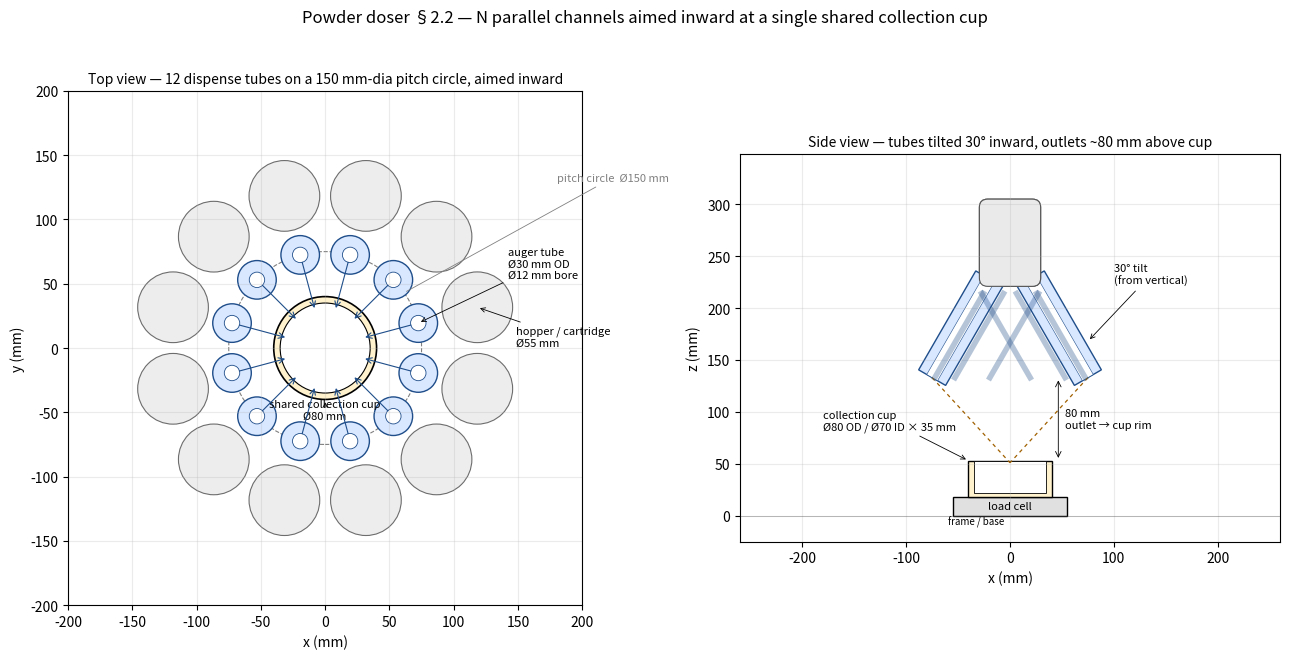

Python code for this plot: (Note: this script raises an exception after producing the figure.)
"""
2D freeform schematic of the §2.2 "inward-pointing single collection point"
dispense geometry.

Two views are drawn (top and side), with realistic dimensions taken from
design/brainstorming.md §2.2:

  * N ~= 12 dispense tubes, ~30 mm OD
  * arranged on a ~150 mm pitch-circle radius
  * aimed inward and downward at a single shared collection cup
  * cup ~80 mm OD (~40 mm radius), seated on a load cell directly below
  * tube outlets sit ~80 mm above the cup rim, tilted ~30 deg from vertical

Output: sketch_top_side.png (saved next to this script).
"""

from pathlib import Path

import matplotlib.patches as mpatches
import matplotlib.pyplot as plt
import numpy as np

# --- design constants (mm) -------------------------------------------------
N_CHANNELS = 12
TUBE_OD = 30.0
TUBE_ID = 12.0           # auger bore
PITCH_RADIUS = 75.0      # circle that the tube *outlets* lie on (top view); 150 mm dia per §2.2
CUP_OD = 80.0
CUP_ID = 70.0
CUP_HEIGHT = 35.0
LOAD_CELL_W = 110.0
LOAD_CELL_H = 18.0
TUBE_TILT_DEG = 30.0     # angle from vertical
TUBE_LEN = 110.0         # visible auger-tube length
RESERVOIR_OD = 55.0
RESERVOIR_H = 80.0
OUTLET_HEIGHT_ABOVE_CUP = 80.0  # vertical distance, outlet -> cup rim


# --- figure ---------------------------------------------------------------
fig, (ax_top, ax_side) = plt.subplots(
    1, 2, figsize=(13, 6.5), gridspec_kw={"width_ratios": [1, 1.05]}
)


# --- top view -------------------------------------------------------------
ax_top.set_aspect("equal")
ax_top.set_title(
    f"Top view — {N_CHANNELS} dispense tubes on a "
    f"{2 * PITCH_RADIUS:.0f} mm-dia pitch circle, aimed inward",
    fontsize=10,
)

# pitch circle (construction)
pc = plt.Circle((0, 0), PITCH_RADIUS, fill=False, ls="--", lw=0.8, color="gray")
ax_top.add_patch(pc)
ax_top.annotate(
    f"pitch circle  Ø{2 * PITCH_RADIUS:.0f} mm",
    xy=(PITCH_RADIUS * np.cos(np.radians(35)),
        PITCH_RADIUS * np.sin(np.radians(35))),
    xytext=(180, 130), fontsize=8, color="gray",
    arrowprops=dict(arrowstyle="-", color="gray", lw=0.6),
)

# collection cup
cup = plt.Circle((0, 0), CUP_OD / 2, fc="#fff2cc", ec="black", lw=1.2)
ax_top.add_patch(cup)
cup_id = plt.Circle((0, 0), CUP_ID / 2, fc="white", ec="black", lw=0.8)
ax_top.add_patch(cup_id)
ax_top.annotate(
    f"shared collection cup\nØ{CUP_OD:.0f} mm",
    xy=(0, -CUP_OD / 2), xytext=(0, -55),
    fontsize=8, ha="center",
    arrowprops=dict(arrowstyle="->", color="black", lw=0.6),
)

# dispense tubes (circles at outlet positions, with reservoir circle behind)
for i in range(N_CHANNELS):
    theta = 2 * np.pi * i / N_CHANNELS + np.pi / N_CHANNELS
    x_out = PITCH_RADIUS * np.cos(theta)
    y_out = PITCH_RADIUS * np.sin(theta)
    # auger tube (outlet projection)
    tube = plt.Circle((x_out, y_out), TUBE_OD / 2,
                      fc="#d9e7ff", ec="#1f4e8a", lw=1.0)
    ax_top.add_patch(tube)
    bore = plt.Circle((x_out, y_out), TUBE_ID / 2,
                      fc="white", ec="#1f4e8a", lw=0.6)
    ax_top.add_patch(bore)
    # reservoir centroid sits radially outboard of the outlet
    r_res = PITCH_RADIUS + TUBE_OD / 2 + RESERVOIR_OD / 2 + 5
    x_res = r_res * np.cos(theta)
    y_res = r_res * np.sin(theta)
    res = plt.Circle((x_res, y_res), RESERVOIR_OD / 2,
                     fc="#eaeaea", ec="#555555", lw=0.8, alpha=0.85)
    ax_top.add_patch(res)
    # arrow showing dispense direction (toward cup)
    ax_top.annotate(
        "", xy=(0.4 * x_out, 0.4 * y_out), xytext=(0.95 * x_out, 0.95 * y_out),
        arrowprops=dict(arrowstyle="->", color="#1f4e8a", lw=0.8),
    )

# label one tube + one reservoir
theta0 = 2 * np.pi * 0 / N_CHANNELS + np.pi / N_CHANNELS
x0 = PITCH_RADIUS * np.cos(theta0)
y0 = PITCH_RADIUS * np.sin(theta0)
ax_top.annotate(
    f"auger tube\nØ{TUBE_OD:.0f} mm OD\nØ{TUBE_ID:.0f} mm bore",
    xy=(x0, y0), xytext=(x0 + 70, y0 + 35), fontsize=8,
    arrowprops=dict(arrowstyle="->", color="black", lw=0.6),
)
r_res0 = PITCH_RADIUS + TUBE_OD / 2 + RESERVOIR_OD / 2 + 5
x_res0 = r_res0 * np.cos(theta0)
y_res0 = r_res0 * np.sin(theta0)
ax_top.annotate(
    f"hopper / cartridge\nØ{RESERVOIR_OD:.0f} mm",
    xy=(x_res0, y_res0), xytext=(x_res0 + 30, y_res0 - 30), fontsize=8,
    arrowprops=dict(arrowstyle="->", color="black", lw=0.6),
)

lim = PITCH_RADIUS + RESERVOIR_OD + 70
ax_top.set_xlim(-lim, lim)
ax_top.set_ylim(-lim, lim)
ax_top.set_xlabel("x (mm)")
ax_top.set_ylabel("y (mm)")
ax_top.grid(alpha=0.25)


# --- side view ------------------------------------------------------------
ax_side.set_aspect("equal")
ax_side.set_title(
    f"Side view — tubes tilted {TUBE_TILT_DEG:.0f}° inward, "
    f"outlets ~{OUTLET_HEIGHT_ABOVE_CUP:.0f} mm above cup",
    fontsize=10,
)

# load cell at the bottom
y_lc_bot = 0
y_lc_top = LOAD_CELL_H
lc = mpatches.Rectangle(
    (-LOAD_CELL_W / 2, y_lc_bot), LOAD_CELL_W, LOAD_CELL_H,
    fc="#e0e0e0", ec="black", lw=1.0,
)
ax_side.add_patch(lc)
ax_side.text(0, y_lc_bot + LOAD_CELL_H / 2, "load cell",
             ha="center", va="center", fontsize=8)

# cup sitting on load cell
y_cup_bot = y_lc_top
y_cup_top = y_cup_bot + CUP_HEIGHT
cup_outer = mpatches.Rectangle(
    (-CUP_OD / 2, y_cup_bot), CUP_OD, CUP_HEIGHT,
    fc="#fff2cc", ec="black", lw=1.0,
)
ax_side.add_patch(cup_outer)
# show the inner cavity of the cup as a notched rectangle
wall = (CUP_OD - CUP_ID) / 2
cup_inner = mpatches.Rectangle(
    (-CUP_ID / 2, y_cup_bot + 4), CUP_ID, CUP_HEIGHT - 4,
    fc="white", ec="black", lw=0.6,
)
ax_side.add_patch(cup_inner)
ax_side.annotate(
    f"collection cup\nØ{CUP_OD:.0f} OD / Ø{CUP_ID:.0f} ID × {CUP_HEIGHT:.0f} mm",
    xy=(-CUP_OD / 2, y_cup_top), xytext=(-180, y_cup_top + 30),
    fontsize=8, arrowprops=dict(arrowstyle="->", color="black", lw=0.6),
)

# outlet plane height above cup rim
y_outlet = y_cup_top + OUTLET_HEIGHT_ABOVE_CUP

# draw two representative dispense tubes (left and right), tilted inward
def draw_tube(ax, sign):
    theta = np.radians(TUBE_TILT_DEG) * sign  # +x side tilts left (toward 0)
    # outlet point: on the pitch circle (in side projection that's just |x|=PR)
    x_out = sign * PITCH_RADIUS
    y_out = y_outlet
    # tube axis points from outlet up-and-out (away from cup)
    dx = -sign * np.sin(np.radians(TUBE_TILT_DEG))
    dy = np.cos(np.radians(TUBE_TILT_DEG))
    # tube body as a polygon (rectangle along the tube axis)
    half = TUBE_OD / 2
    perp_x, perp_y = -dy, dx  # perpendicular to axis
    # NOTE: sign of perp doesn't matter for symmetric thickness
    p1 = (x_out + perp_x * half, y_out + perp_y * half)
    p2 = (x_out - perp_x * half, y_out - perp_y * half)
    p3 = (p2[0] + dx * TUBE_LEN, p2[1] + dy * TUBE_LEN)
    p4 = (p1[0] + dx * TUBE_LEN, p1[1] + dy * TUBE_LEN)
    poly = mpatches.Polygon([p1, p2, p3, p4], closed=True,
                            fc="#d9e7ff", ec="#1f4e8a", lw=1.0)
    ax.add_patch(poly)
    # bore as a thinner polygon
    half_b = TUBE_ID / 2
    b1 = (x_out + perp_x * half_b, y_out + perp_y * half_b)
    b2 = (x_out - perp_x * half_b, y_out - perp_y * half_b)
    b3 = (b2[0] + dx * TUBE_LEN, b2[1] + dy * TUBE_LEN)
    b4 = (b1[0] + dx * TUBE_LEN, b1[1] + dy * TUBE_LEN)
    bore = mpatches.Polygon([b1, b2, b3, b4], closed=True,
                            fc="white", ec="#1f4e8a", lw=0.4)
    ax.add_patch(bore)
    # reservoir cylinder at the top of the tube
    cx = x_out + dx * (TUBE_LEN + RESERVOIR_H / 2)
    cy = y_out + dy * (TUBE_LEN + RESERVOIR_H / 2)
    res_w = RESERVOIR_OD
    res_h = RESERVOIR_H
    # axis-aligned ellipse-topped rectangle for clarity (not tilted, OK for schematic)
    res = mpatches.FancyBboxPatch(
        (cx - res_w / 2, cy - res_h / 2),
        res_w, res_h, boxstyle="round,pad=2,rounding_size=8",
        fc="#eaeaea", ec="#555555", lw=0.8,
    )
    ax.add_patch(res)
    # powder stream (dashed) from outlet down into cup
    stream_x = [x_out, 0]
    stream_y = [y_out, y_cup_top - 2]
    ax.plot(stream_x, stream_y, ls=(0, (3, 3)), color="#a06000", lw=0.9)


draw_tube(ax_side, +1)
draw_tube(ax_side, -1)

# show several "background" tubes faded to imply N=12 around the ring
for i in range(N_CHANNELS):
    theta = 2 * np.pi * i / N_CHANNELS + np.pi / N_CHANNELS
    # project the outlet x onto the side view
    x_proj = PITCH_RADIUS * np.cos(theta)
    if abs(abs(x_proj) - PITCH_RADIUS) < 1e-3:
        continue  # already drawn
    if abs(x_proj) < 5:
        continue  # would overlap cup centerline
    sign = 1 if x_proj > 0 else -1
    dx = -sign * np.sin(np.radians(TUBE_TILT_DEG))
    dy = np.cos(np.radians(TUBE_TILT_DEG))
    x_out = x_proj
    y_out = y_outlet
    # short faded line up-and-out
    ax_side.plot(
        [x_out, x_out + dx * (TUBE_LEN * 0.85)],
        [y_out, y_out + dy * (TUBE_LEN * 0.85)],
        color="#1f4e8a", alpha=0.18, lw=4,
    )

# annotate outlet height above cup
ax_side.annotate(
    "", xy=(0.62 * PITCH_RADIUS, y_cup_top),
    xytext=(0.62 * PITCH_RADIUS, y_outlet),
    arrowprops=dict(arrowstyle="<->", color="black", lw=0.6),
)
ax_side.text(
    0.62 * PITCH_RADIUS + 6, (y_cup_top + y_outlet) / 2,
    f"{OUTLET_HEIGHT_ABOVE_CUP:.0f} mm\noutlet → cup rim",
    fontsize=8, va="center",
)

# annotate tilt angle on the right tube
ax_side.annotate(
    f"{TUBE_TILT_DEG:.0f}° tilt\n(from vertical)",
    xy=(PITCH_RADIUS, y_outlet + 35),
    xytext=(PITCH_RADIUS + 25, y_outlet + 90),
    fontsize=8, arrowprops=dict(arrowstyle="->", color="black", lw=0.6),
)

# floor / structural reference line
ax_side.axhline(y_lc_bot, color="black", lw=0.4, alpha=0.4)
ax_side.text(-LOAD_CELL_W / 2 - 5, y_lc_bot - 8, "frame / base", fontsize=7)

ax_side.set_xlim(-260, 260)
ax_side.set_ylim(-25, y_outlet + TUBE_LEN + RESERVOIR_H + 25)
ax_side.set_xlabel("x (mm)")
ax_side.set_ylabel("z (mm)")
ax_side.grid(alpha=0.25)


fig.suptitle(
    "Powder doser §2.2 — N parallel channels aimed inward at a single "
    "shared collection cup",
    fontsize=12, y=0.995,
)
fig.tight_layout(rect=(0, 0, 1, 0.97))

out = Path(__file__).with_name("sketch_top_side.png")
fig.savefig(out, dpi=150, bbox_inches="tight")
print(f"wrote {out}")
